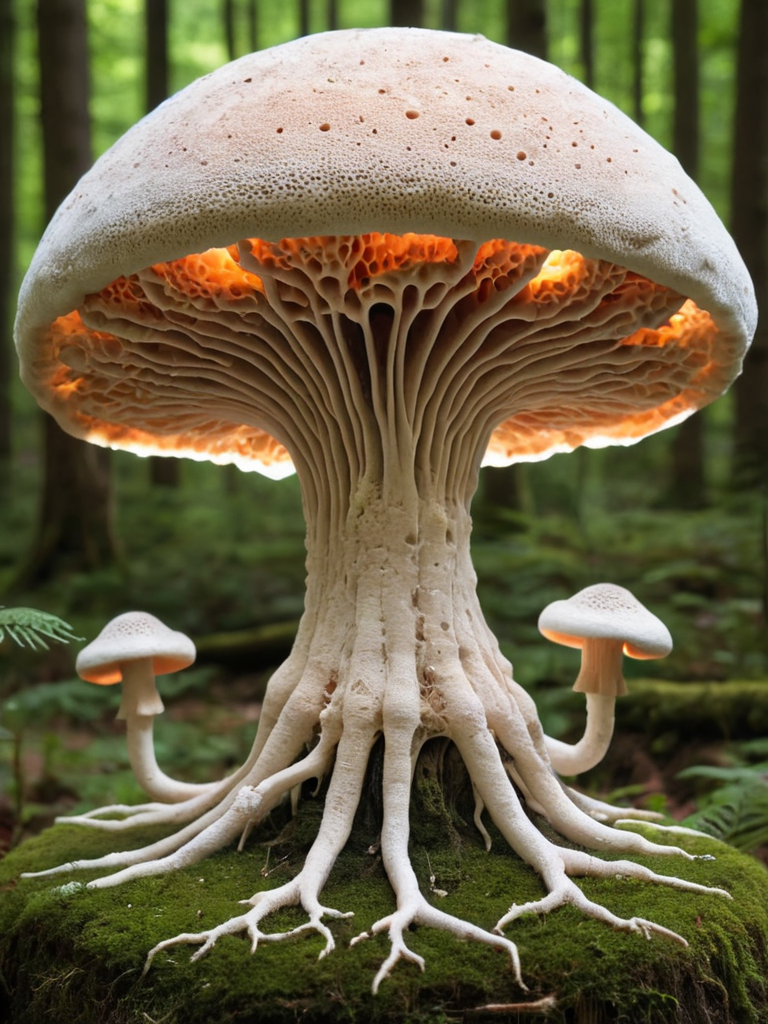
Generation parameters embedded in this image by AUTOMATIC1111 Stable Diffusion web UI or a fork of it (Forge, ...) (PNG 'parameters' text chunk):
meahophontron of ral-mycelium <lora:ral-mycelium-sdxl:0.4>
Steps: 20, Sampler: DPM++ 2M SDE Karras, CFG scale: 7, Seed: 3724918951, Size: 768x1024, Model hash: 0724518c6b, Model: juggernautXL_v7Rundiffusion, VAE hash: 63aeecb90f, VAE: sdxl_vae.safetensors, Lora hashes: "ral-mycelium-sdxl: 79e584c3ad81", Version: 1.6.0, Hashes: {"vae": "63aeecb90f", "lora:ral-mycelium-sdxl": "14822832fd", "model": "0724518c6b"}